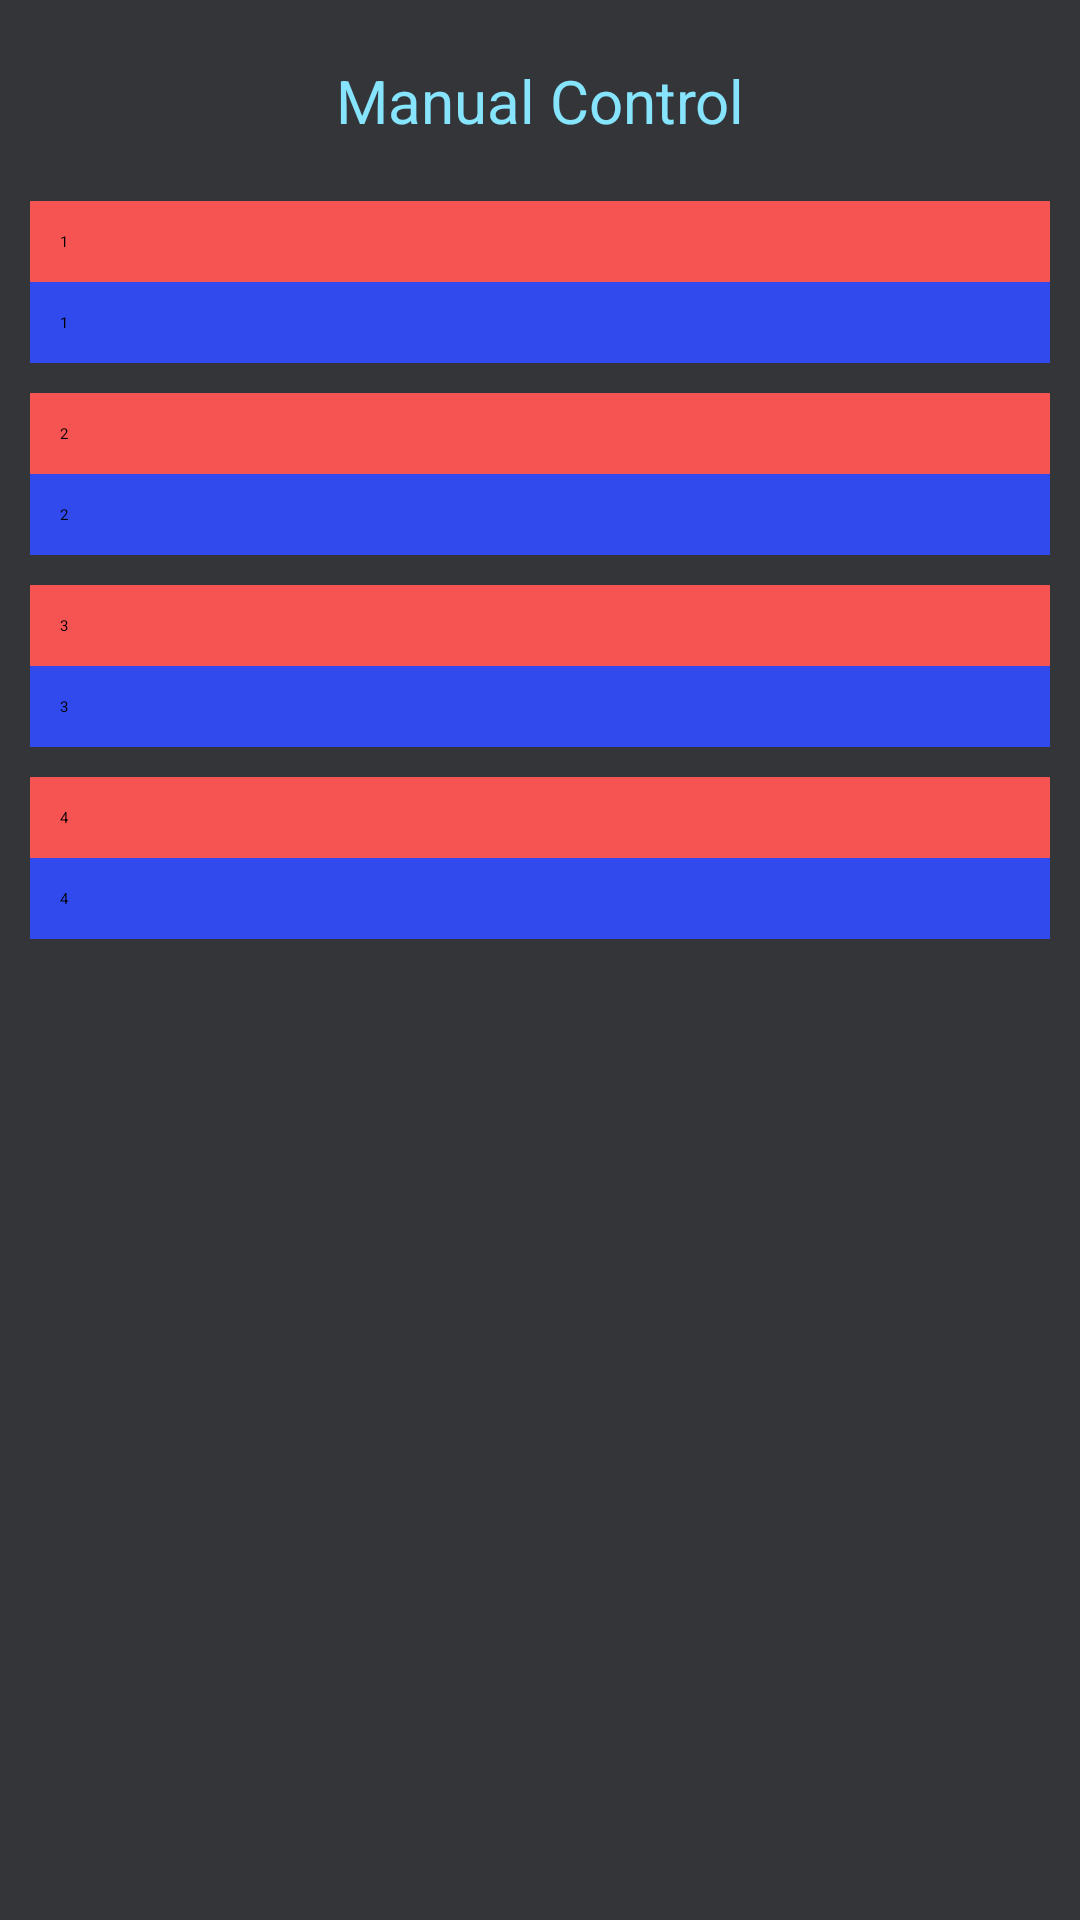

Reconstruct the res/layout file that produces this screen, plus the resources it refers to.
<!-- AndroidManifest.xml: application theme Theme.IRControlTheme -->
<!-- res/layout/activity_manual.xml -->
<?xml version="1.0" encoding="utf-8"?>
<LinearLayout
    xmlns:android="http://schemas.android.com/apk/res/android"
    android:orientation="vertical"
    android:padding="10dp"
    android:background="#333539"
    android:layout_width="match_parent"
    android:layout_height="match_parent">

    <TextView
        android:text="@string/manual_control_menu"
        android:layout_width="match_parent"
        android:layout_height="wrap_content"
        android:textColor="@color/purple_200"
        android:gravity="center"
        android:padding="10dp"
        android:layout_marginBottom="10dp"
        android:textSize="20sp" />

    <LinearLayout
        android:padding="10dp"
        android:background="@color/rot"
        android:orientation="horizontal"
        android:layout_width="match_parent"
        android:layout_height="wrap_content">

        <TextView
            android:text="1"
            android:textColor="@color/black"
            android:layout_width="wrap_content"
            android:layout_height="wrap_content"/>

        <SeekBar
            android:max="12"
            android:progress="6"
            android:id="@+id/sliderR1"
            android:layout_width="match_parent"
            android:layout_height="wrap_content"/>

    </LinearLayout>

    <LinearLayout
        android:padding="10dp"
        android:layout_marginBottom="10dp"
        android:background="@color/blau"
        android:orientation="horizontal"
        android:layout_width="match_parent"
        android:layout_height="wrap_content">

        <TextView
            android:text="1"
            android:layout_width="wrap_content"
            android:layout_height="wrap_content"/>

        <SeekBar
            android:max="12"
            android:progress="6"
            android:id="@+id/sliderB1"
            android:layout_width="match_parent"
            android:layout_height="wrap_content"/>

    </LinearLayout>


    <LinearLayout
        android:padding="10dp"
        android:background="@color/rot"
        android:orientation="horizontal"
        android:layout_width="match_parent"
        android:layout_height="wrap_content">

        <TextView
            android:text="2"
            android:textColor="@color/black"
            android:layout_width="wrap_content"
            android:layout_height="wrap_content"/>

        <SeekBar
            android:max="12"
            android:progress="6"
            android:id="@+id/sliderR2"
            android:layout_width="match_parent"
            android:layout_height="wrap_content"/>

    </LinearLayout>

    <LinearLayout
        android:padding="10dp"
        android:layout_marginBottom="10dp"
        android:background="@color/blau"
        android:orientation="horizontal"
        android:layout_width="match_parent"
        android:layout_height="wrap_content">

        <TextView
            android:text="2"
            android:layout_width="wrap_content"
            android:layout_height="wrap_content"/>

        <SeekBar
            android:max="12"
            android:progress="6"
            android:id="@+id/sliderB2"
            android:layout_width="match_parent"
            android:layout_height="wrap_content"/>

    </LinearLayout>

    <LinearLayout
        android:padding="10dp"
        android:background="@color/rot"
        android:orientation="horizontal"
        android:layout_width="match_parent"
        android:layout_height="wrap_content">

        <TextView
            android:text="3"
            android:textColor="@color/black"
            android:layout_width="wrap_content"
            android:layout_height="wrap_content"/>

        <SeekBar
            android:max="12"
            android:progress="6"
            android:id="@+id/sliderR3"
            android:layout_width="match_parent"
            android:layout_height="wrap_content"/>

    </LinearLayout>

    <LinearLayout
        android:padding="10dp"
        android:layout_marginBottom="10dp"
        android:background="@color/blau"
        android:orientation="horizontal"
        android:layout_width="match_parent"
        android:layout_height="wrap_content">

        <TextView
            android:text="3"
            android:layout_width="wrap_content"
            android:layout_height="wrap_content"/>

        <SeekBar
            android:max="12"
            android:progress="6"
            android:id="@+id/sliderB3"
            android:layout_width="match_parent"
            android:layout_height="wrap_content"/>

    </LinearLayout>
    <LinearLayout
        android:padding="10dp"
        android:background="@color/rot"
        android:orientation="horizontal"
        android:layout_width="match_parent"
        android:layout_height="wrap_content">

        <TextView
            android:text="4"
            android:textColor="@color/black"
            android:layout_width="wrap_content"
            android:layout_height="wrap_content"/>

        <SeekBar
            android:max="12"
            android:progress="6"
            android:id="@+id/sliderR4"
            android:layout_width="match_parent"
            android:layout_height="wrap_content"/>

    </LinearLayout>

    <LinearLayout
        android:padding="10dp"
        android:background="@color/blau"
        android:orientation="horizontal"
        android:layout_width="match_parent"
        android:layout_height="wrap_content">

        <TextView
            android:text="4"
            android:layout_width="wrap_content"
            android:layout_height="wrap_content"/>

        <SeekBar
            android:max="12"
            android:progress="6"
            android:id="@+id/sliderB4"
            android:layout_width="match_parent"
            android:layout_height="wrap_content"/>

    </LinearLayout>


</LinearLayout>
<!-- resources referenced by this layout -->
<resources>
  <color name="black">#FF000000</color>
  <color name="blau">#304AED</color>
  <color name="purple_200">#86E4FC</color>
  <color name="rot">#F65353</color>
  <string name="manual_control_menu">Manual Control</string>
</resources>
